Run: headless pygame with SDL's dummy video driver; simulated clock (each Clock.tick advances the game by its frame time, no real sleeping); random seed 0; keys injected as events and as key.get_pressed() state; no mouse input.
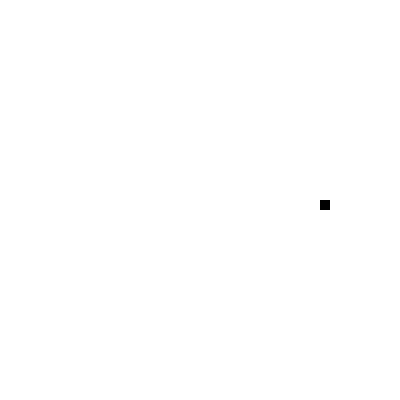
Frame 1 of 4 · flips 1–60 · no input
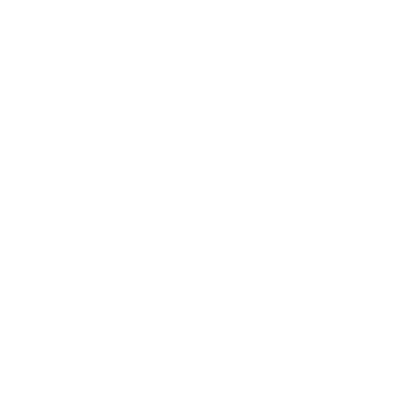
Frame 2 of 4 · flips 61–180 · tapped SPACE, RETURN · held RIGHT (→), D
Frame 3 of 4 · flips 181–300 · held DOWN (↓), S · screen unchanged from frame 2, image omitted
Frame 4 of 4 · flips 301–420 · held LEFT (←), A, UP (↑), W · screen unchanged from frame 3, image omitted

The pygame program that drew these frames:

import pygame
import random

pygame.init()

window_width = 400
window_height = 400
window = pygame.display.set_mode((window_width, window_height))
pygame.display.set_caption("Snake Game")

clock = pygame.time.Clock()


white = (255, 255, 255)
black = (0, 0, 0)

snake_x = 200
snake_y = 200
snake_speed = 2


snake_size = 10
snake_direction = "RIGHT"

# Main game loop
while True:
    for event in pygame.event.get():
        if event.type == pygame.QUIT:
            pygame.quit()
            quit()
        elif event.type == pygame.KEYDOWN:
            if event.key == pygame.K_UP:
                snake_direction = "UP"
            elif event.key == pygame.K_DOWN:
                snake_direction = "DOWN"
            elif event.key == pygame.K_LEFT:
                snake_direction = "LEFT"
            elif event.key == pygame.K_RIGHT:
                snake_direction = "RIGHT"

    # Move the snake
    if snake_direction == "UP":
        snake_y -= snake_speed
    elif snake_direction == "DOWN":
        snake_y += snake_speed
    elif snake_direction == "LEFT":
        snake_x -= snake_speed
    elif snake_direction == "RIGHT":
        snake_x += snake_speed


    window.fill(white)
    pygame.draw.rect(window, black, [snake_x, snake_y, snake_size, snake_size])

    pygame.display.update()

    clock.tick(60)
